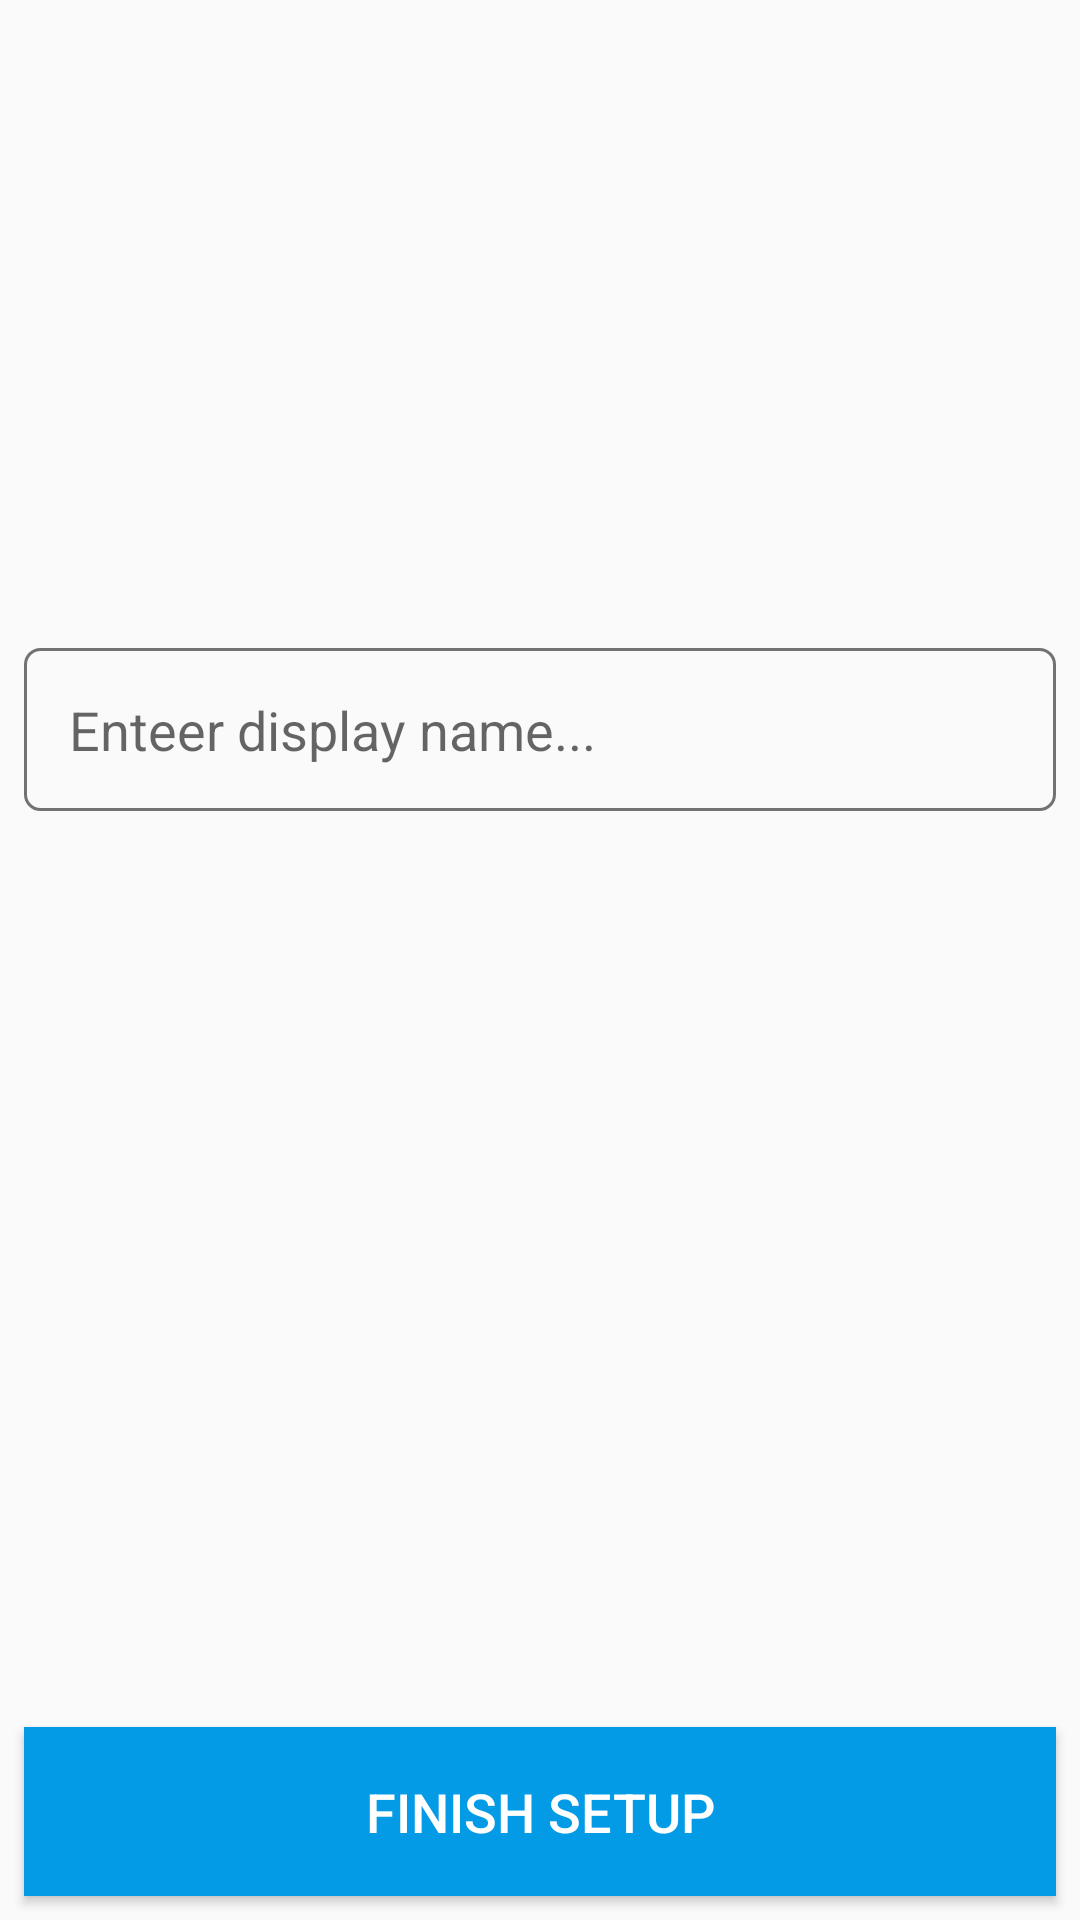

Reconstruct the res/layout file that produces this screen, plus the resources it refers to.
<!-- AndroidManifest.xml: application theme AppTheme -->
<!-- res/layout/activity_setup_account.xml -->
<?xml version="1.0" encoding="utf-8"?>
<RelativeLayout
    xmlns:android="http://schemas.android.com/apk/res/android"
    xmlns:app="http://schemas.android.com/apk/res-auto"
    xmlns:tools="http://schemas.android.com/tools"
    android:layout_width="match_parent"
    android:orientation="vertical"
    android:layout_margin="5dp"
    android:layout_height="match_parent"
    tools:context="com.example.benjamin.learnblog.SetupAccount">

    <ImageButton
        android:contentDescription="Display Image"
        android:layout_centerHorizontal="true"
        android:id="@+id/btn_display_picture"
        android:layout_width="200dp"
        android:layout_height="200dp"
        android:src="@drawable/profile_image"
        android:background="#00FFFFFF"
        android:scaleType="centerCrop"/>

    <EditText
        android:layout_below="@id/btn_display_picture"
        android:layout_marginTop="16dp"
        android:layout_marginLeft="8dp"
        android:layout_marginRight="8dp"
        android:hint="Enteer display name..."
        android:inputType="textPersonName"
        android:id="@+id/et_dp_name"
        style="@style/edit_text_override"/>

    <Button
        android:id="@+id/btn_finish_setup"
        android:layout_width="match_parent"
        android:layout_height="wrap_content"
        android:text="Finish setup"
        android:layout_alignParentBottom="true"
        android:padding="16dp"
        android:background="@color/colorPrimary"
        android:layout_margin="8dp"
        android:textSize="18sp"
        android:textColor="#ffffff"/>
</RelativeLayout>
<!-- resources referenced by this layout -->
<resources>
  <color name="colorPrimary">#039BE5</color>
  <style name="edit_text_override">
          <item name="android:layout_width">match_parent</item>
          <item name="android:layout_height">wrap_content</item>
          <item name="android:background">@drawable/override_edit_text</item>
          <item name="android:padding">15dp</item>
          <item name="android:layout_marginTop">15dp</item>
          <item name="android:layout_centerHorizontal">true</item>
      </style>
  <style name="AppTheme" parent="Theme.AppCompat.Light.DarkActionBar">
          
          <item name="colorPrimary">@color/colorPrimary</item>
          <item name="colorPrimaryDark">@color/colorPrimaryDark</item>
          <item name="colorAccent">@color/colorAccent</item>
      </style>
  <!-- drawable override_edit_text (drawable) -->
  <?xml version="1.0" encoding="utf-8"?>
  <shape xmlns:android="http://schemas.android.com/apk/res/android">
      <stroke
          android:color="@color/secondary_text"
          android:width="1dp" />
      <corners
          android:radius="5dp"/>
  </shape>
  <color name="colorPrimaryDark">#0288D1</color>
  <color name="colorAccent">#FFA000</color>
  <color name="secondary_text">#727272</color>
</resources>
